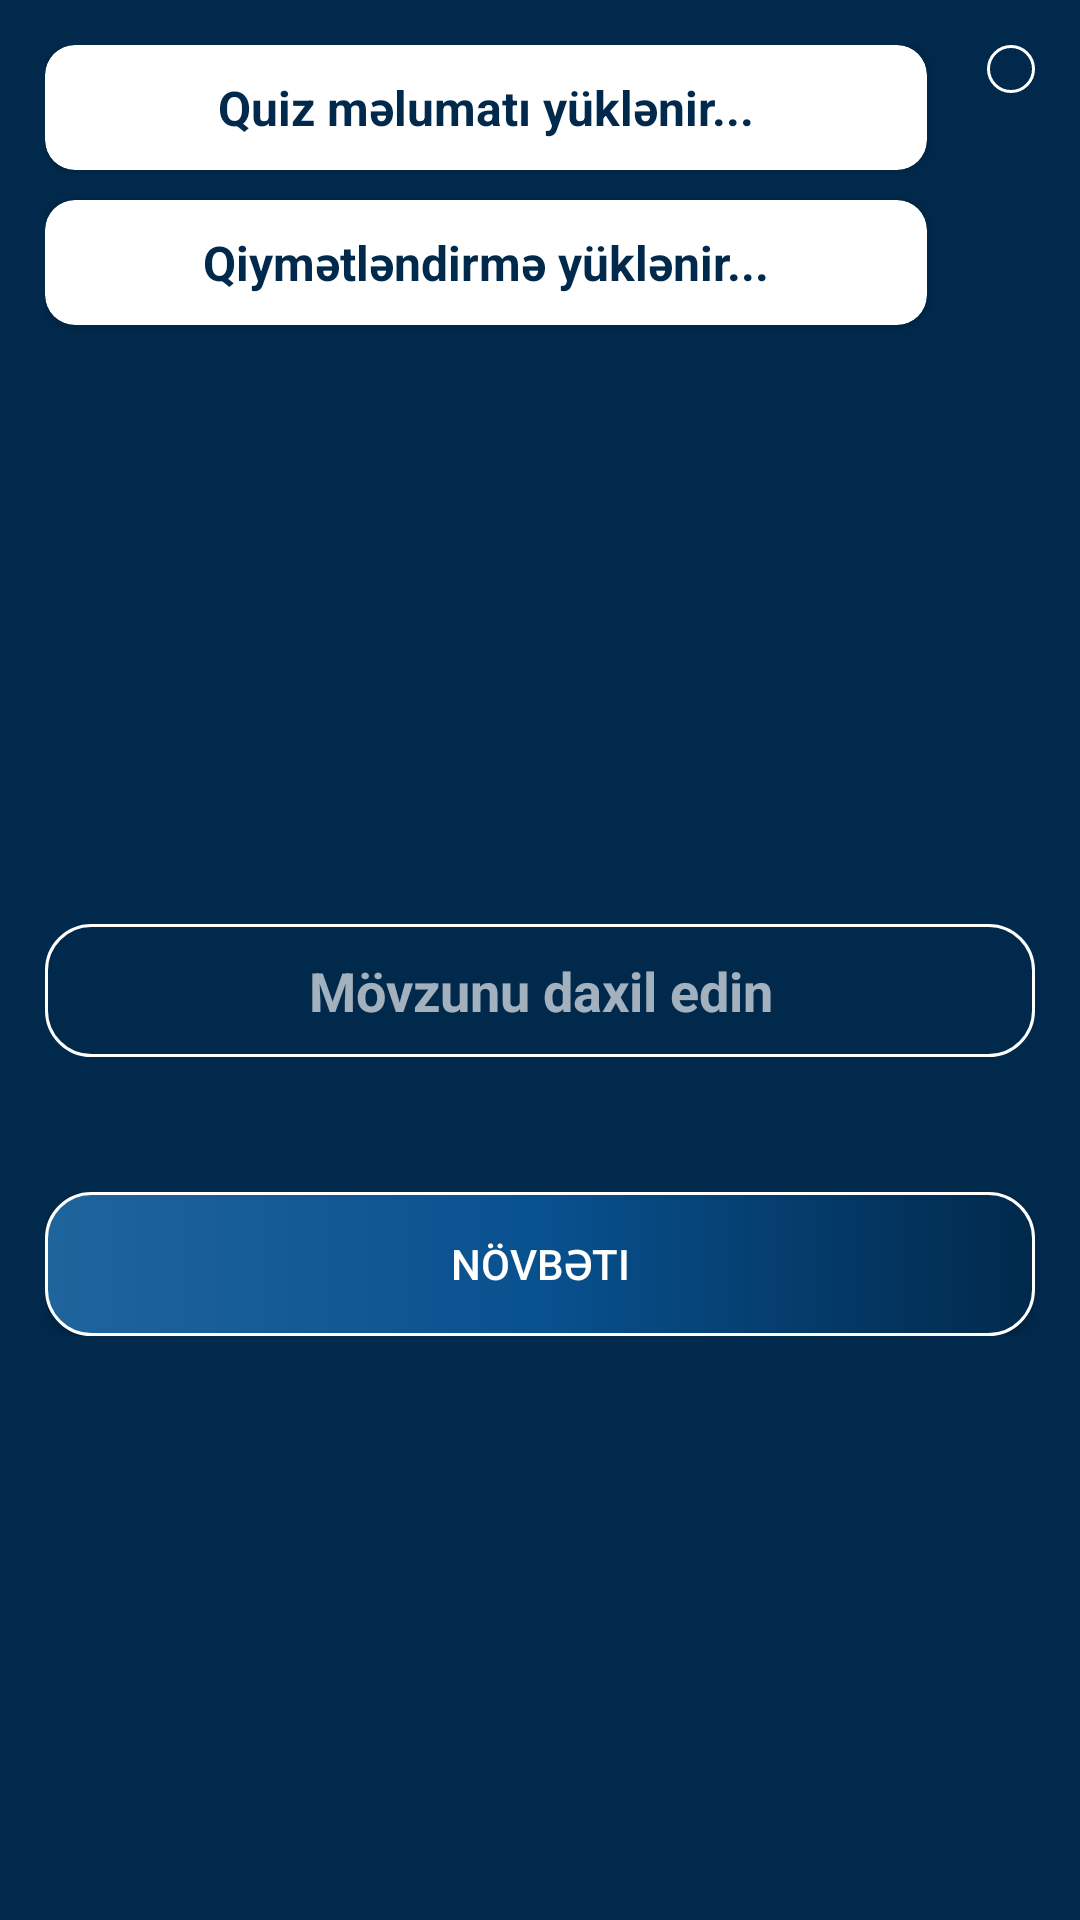

This screen was rendered from an Android layout file. Write that file and the resources it references.
<!-- AndroidManifest.xml: activity theme AppTheme.NoActionBar -->
<!-- res/layout/activity_teacher_profile.xml -->
<?xml version="1.0" encoding="utf-8"?>
<RelativeLayout xmlns:android="http://schemas.android.com/apk/res/android"
    xmlns:tools="http://schemas.android.com/tools"
    android:layout_width="match_parent"
    android:layout_height="match_parent"
    android:background="@color/colorNavText"
    android:orientation="vertical"
    android:padding="15dp"
    tools:context=".Profiles.Teacher.TeacherProfileActivity">

    <androidx.cardview.widget.CardView
        android:id="@+id/cardViewQuiz"
        xmlns:card_view="http://schemas.android.com/apk/res-auto"
        android:layout_width="match_parent"
        android:layout_height="wrap_content"
        android:layout_toStartOf="@id/buttonLogOutFromTeacherAccount"
        android:layout_toLeftOf="@id/buttonLogOutFromTeacherAccount"
        card_view:cardCornerRadius="10dp">

        <TextView
            android:id="@+id/textViewQuizStatus"
            android:layout_width="match_parent"
            android:layout_height="wrap_content"
            android:background="@drawable/shapeemail"
            android:gravity="center"
            android:padding="10dp"
            android:textSize="16sp"
            android:text="Quiz məlumatı yüklənir..."
            android:textColor="@color/colorNavText"
            android:textStyle="bold" />
    </androidx.cardview.widget.CardView>

    <androidx.cardview.widget.CardView
        xmlns:card_view="http://schemas.android.com/apk/res-auto"
        android:layout_width="match_parent"
        android:layout_height="wrap_content"
        android:layout_below="@id/cardViewQuiz"
        android:layout_marginTop="10dp"
        android:layout_toStartOf="@id/buttonLogOutFromTeacherAccount"
        android:layout_toLeftOf="@id/buttonLogOutFromTeacherAccount"
        card_view:cardCornerRadius="10dp"
        android:id="@+id/cardViewNoteLesson">

        <TextView
            android:id="@+id/textViewNoteLesson"
            android:layout_width="match_parent"
            android:layout_height="wrap_content"
            android:background="@drawable/shapeemail"
            android:gravity="center"
            android:padding="10dp"
            android:textSize="16sp"
            android:text="Qiymətləndirmə yüklənir..."
            android:textColor="@color/colorNavText"
            android:textStyle="bold" />
    </androidx.cardview.widget.CardView>

    <ImageButton
        android:id="@+id/buttonLogOutFromTeacherAccount"
        android:layout_width="wrap_content"
        android:layout_height="wrap_content"
        android:layout_alignParentEnd="true"
        android:layout_alignParentRight="true"
        android:layout_marginStart="20dp"
        android:layout_marginLeft="20dp"
        android:background="@drawable/shapeemail"
        android:padding="8dp"
        android:src="@drawable/ic_log_out_white" />


    <ScrollView
        android:layout_width="match_parent"
        android:layout_height="match_parent"
        android:layout_marginTop="20dp"
        android:layout_below="@id/cardViewNoteLesson">

        <LinearLayout
            android:layout_width="match_parent"
            android:layout_height="wrap_content"
            android:orientation="vertical"
            android:layout_gravity="center">

            <EditText
                android:id="@+id/editTextExamSubject"
                android:layout_width="match_parent"
                android:layout_height="wrap_content"
                android:background="@drawable/shapeemail"
                android:drawableStart="@drawable/ic_edit_white"
                android:drawableLeft="@drawable/ic_edit_white"
                android:drawablePadding="10dp"
                android:gravity="center"
                android:hint="Mövzunu daxil edin"
                android:padding="10dp"
                android:textColor="@color/white"
                android:textColorHint="@color/edit_text_hint"
                android:textStyle="bold" />

            <Spinner
                android:id="@+id/spinnerLessons"
                android:layout_width="match_parent"
                android:layout_height="wrap_content"
                android:layout_marginTop="15dp"
                android:background="@drawable/shapeemail"
                android:paddingLeft="10dp"
                android:paddingRight="10dp"
                android:popupBackground="@drawable/shapesignup"
                android:spinnerMode="dropdown" />

            <Spinner
                android:id="@+id/spinnerClasses"
                android:layout_width="match_parent"
                android:layout_height="wrap_content"
                android:layout_marginTop="15dp"
                android:background="@drawable/shapeemail"
                android:paddingLeft="10dp"
                android:paddingRight="10dp"
                android:popupBackground="@drawable/shapesignup"
                android:spinnerMode="dropdown" />

            <Button
                android:id="@+id/buttonNext"
                android:layout_width="match_parent"
                android:layout_height="wrap_content"
                android:layout_marginTop="15dp"
                android:background="@drawable/shapesignup"
                android:shadowColor="@android:color/transparent"
                android:text="@string/buttonNext"
                android:textColor="@color/white" />
        </LinearLayout>
    </ScrollView>

</RelativeLayout>
<!-- resources referenced by this layout -->
<resources>
  <color name="colorNavText">#01294b</color>
  <color name="edit_text_hint">#A3FFFFFF</color>
  <color name="white">#FFFFFF</color>
  <!-- drawable shapeemail (drawable) -->
  <?xml version="1.0" encoding="utf-8"?>
  <shape
      xmlns:android="http://schemas.android.com/apk/res/android"
      android:shape="rectangle">
  
      <solid
          android:color="@android:color/transparent">
      </solid>
  
      <corners
          android:radius="15dp">
      </corners>
  
      <stroke
          android:width="1dp"
          android:color="#FFF">
      </stroke>
  
      <padding
          android:top="0dp"
          android:right="10dp"
          android:left="10dp"
          android:bottom="0dp">
      </padding>
  
  </shape>
  <!-- drawable shapesignup (drawable) -->
  <?xml version="1.0" encoding="utf-8"?>
  <shape
      xmlns:android="http://schemas.android.com/apk/res/android"
      android:shape="rectangle">
  
      <gradient
          android:startColor="#20649C"
          android:centerColor="#08518F"
          android:endColor="#01294b"
          android:angle="0"/>
  
      <corners
          android:radius="15dp">
      </corners>
  
      <stroke
          android:width="1dp"
          android:color="#FFF">
      </stroke>
  
      <padding
          android:top="0dp"
          android:right="10dp"
          android:left="10dp"
          android:bottom="0dp">
      </padding>
  
  </shape>
  <string name="buttonNext">Növbəti</string>
  <style name="AppTheme.NoActionBar">
          <item name="windowActionBar">false</item>
          <item name="windowNoTitle">true</item>
      </style>
</resources>
